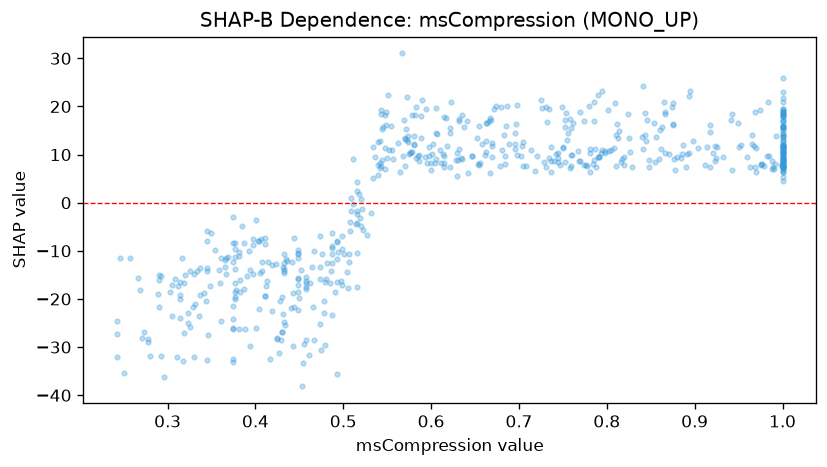

Data behind this chart, as committed beside it:
feature_value, shap_value
0.97, 6.389
0.455, -29.33
0.572, 13.1
0.611, 8.273
0.257, -11.54
0.923, 11.83
0.793, 10.32
0.497, -16.37
1.0, 8.961
0.82, 7.755
0.448, -9.912
0.976, 8.091
0.519, -3.131
0.829, 7.45
0.808, 11.35
0.75, 11.66
0.436, -12.02
1.0, 14.38
0.507, -12.22
1.0, 13.81
0.736, 6.473
0.329, -21.73
0.346, -27.46
0.454, -33.24
0.774, 16.98
0.632, 17.45
0.758, 17.5
1.0, 10.38
0.791, 9.441
0.893, 10.29
0.622, 14.53
0.628, 8.945
0.464, -13.3
0.6, 6.885
0.977, 8.004
0.516, 4.234
1.0, 4.567
0.791, 9.449
0.57, 13.27
0.521, -1.404
0.642, 6.079
0.394, -13.92
0.493, -8.13
0.342, -18.8
0.345, -14.16
0.476, -10.58
1.0, 7.334
1.0, 11.33
0.663, 10.57
0.856, 13.7
0.29, -15.02
0.778, 7.641
0.785, 8.979
0.629, 10.38
0.923, 8.65
0.965, 12.14
1.0, 11.3
1.0, 11.67
0.504, -14.42
0.498, -9.624
... 551 more rows
